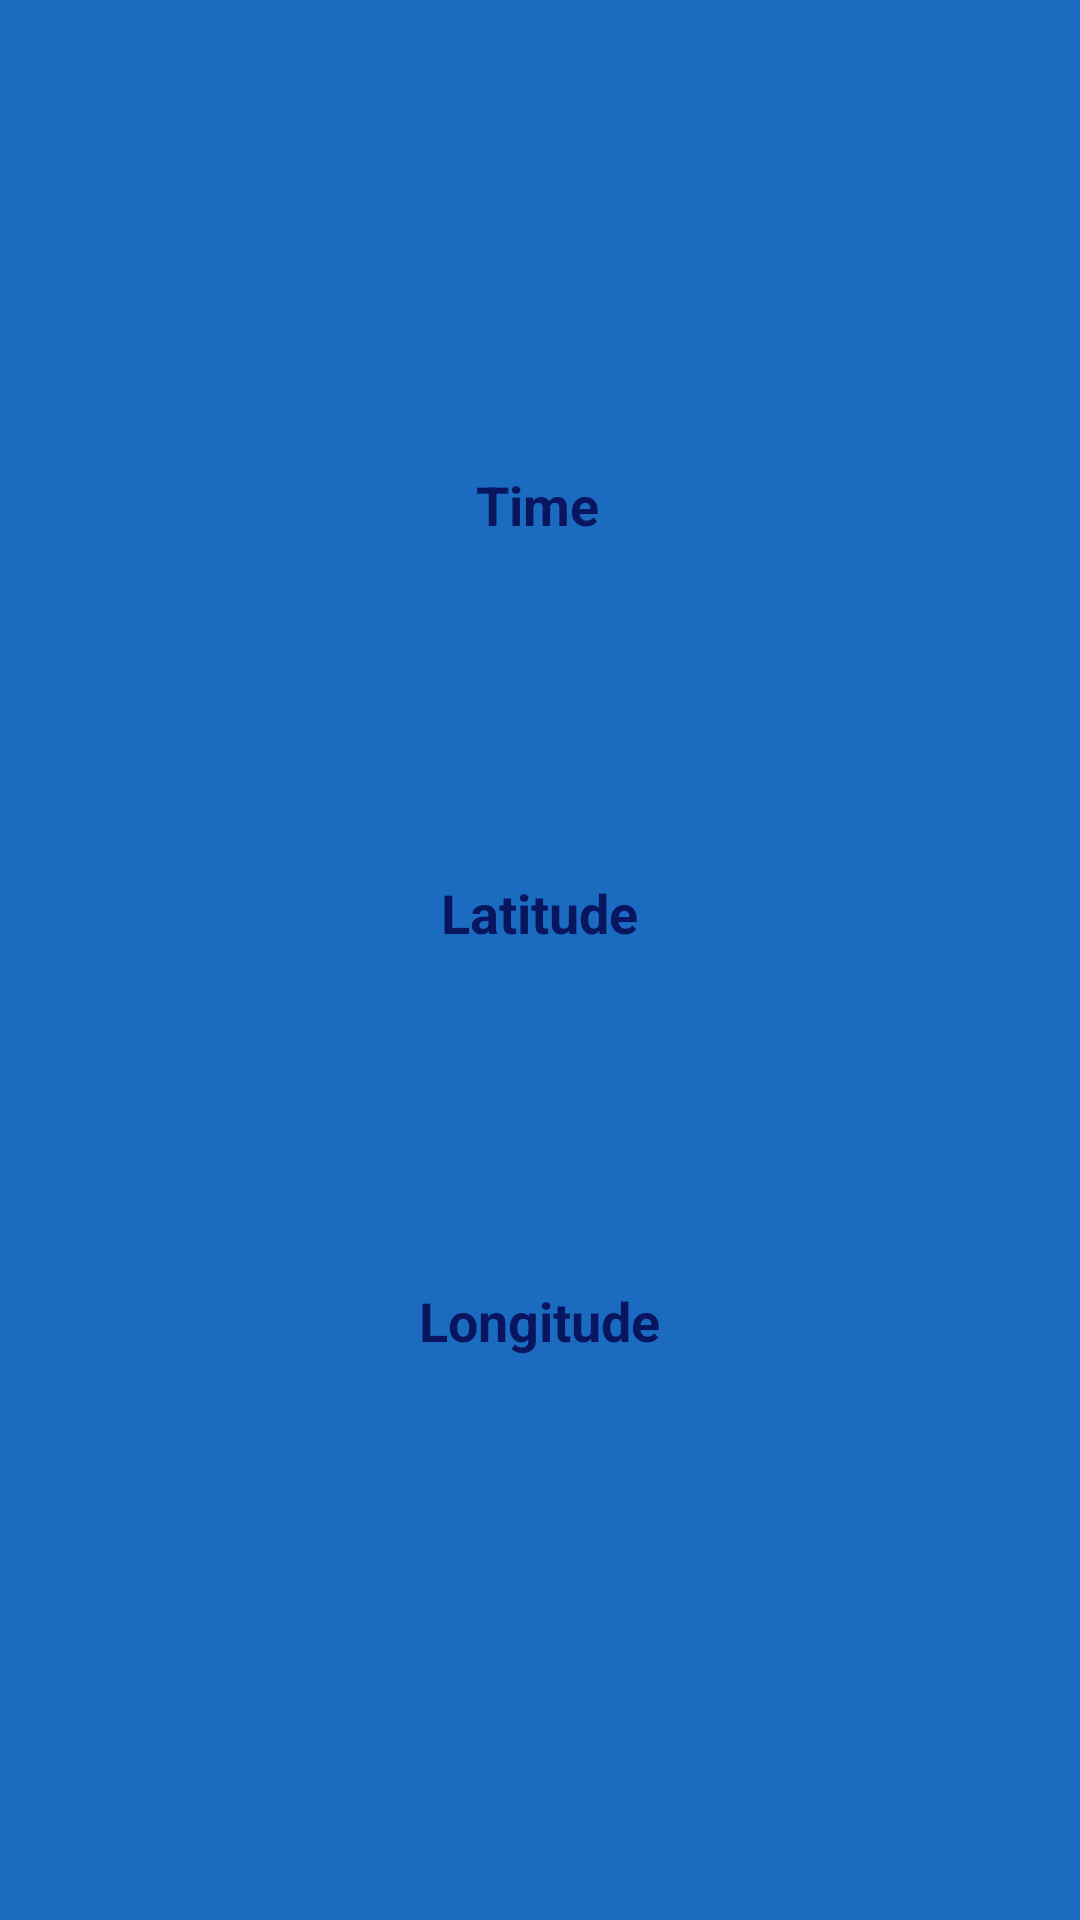

Layout XML and referenced resources for this Android screen:
<!-- AndroidManifest.xml: application theme AppTheme -->
<!-- res/layout/fragment_time.xml -->
<LinearLayout xmlns:android="http://schemas.android.com/apk/res/android"
    xmlns:app="http://schemas.android.com/apk/res-auto"
    xmlns:tools="http://schemas.android.com/tools"
    android:layout_width="match_parent"
    android:layout_height="match_parent"
    android:background="@color/colorTime"
    android:gravity="center"
    android:orientation="horizontal"
    tools:context="com.bbeny.astroweather.fragment.TimeFragment">

    <android.support.constraint.ConstraintLayout
        android:layout_width="wrap_content"
        android:layout_height="wrap_content">

        <TextView
            android:id="@+id/textView"
            android:layout_width="wrap_content"
            android:layout_height="wrap_content"
            android:layout_marginEnd="8dp"
            android:layout_marginLeft="8dp"
            android:layout_marginRight="8dp"
            android:layout_marginStart="8dp"
            android:layout_marginTop="8dp"
            android:layout_weight="1"
            android:text="Time"
            android:textAlignment="center"
            android:textColor="@color/colorPrimaryDark"
            android:textSize="18sp"
            android:textStyle="bold"
            app:layout_constraintHorizontal_bias="0.487"
            app:layout_constraintLeft_toLeftOf="parent"
            app:layout_constraintRight_toRightOf="parent"
            app:layout_constraintTop_toTopOf="parent" />

        <TextView
            android:id="@+id/time"
            android:layout_width="wrap_content"
            android:layout_height="wrap_content"
            android:layout_marginEnd="8dp"
            android:layout_marginLeft="8dp"
            android:layout_marginRight="8dp"
            android:layout_marginStart="8dp"
            android:layout_marginTop="10dp"
            android:layout_weight="1"
            android:textSize="16sp"
            app:layout_constraintHorizontal_bias="0.501"
            app:layout_constraintLeft_toLeftOf="parent"
            app:layout_constraintRight_toRightOf="parent"
            app:layout_constraintTop_toBottomOf="@+id/textView"
            tools:text="TextView" />

        <TextView
            android:id="@+id/textView11"
            android:layout_width="wrap_content"
            android:layout_height="wrap_content"
            android:layout_marginEnd="8dp"
            android:layout_marginLeft="8dp"
            android:layout_marginRight="8dp"
            android:layout_marginStart="8dp"
            android:layout_marginTop="80dp"
            android:layout_weight="1"
            android:text="Latitude"
            android:textAlignment="center"
            android:textColor="@color/colorPrimaryDark"
            android:textSize="18sp"
            android:textStyle="bold"
            app:layout_constraintHorizontal_bias="0.501"
            app:layout_constraintLeft_toLeftOf="parent"
            app:layout_constraintRight_toRightOf="parent"
            app:layout_constraintTop_toBottomOf="@+id/time" />

        <TextView
            android:id="@+id/latitude"
            android:layout_width="wrap_content"
            android:layout_height="wrap_content"
            android:layout_marginEnd="8dp"
            android:layout_marginLeft="8dp"
            android:layout_marginRight="8dp"
            android:layout_marginStart="8dp"
            android:layout_marginTop="10dp"
            android:layout_weight="1"
            android:textSize="16sp"
            app:layout_constraintHorizontal_bias="0.501"
            app:layout_constraintLeft_toLeftOf="parent"
            app:layout_constraintRight_toRightOf="parent"
            app:layout_constraintTop_toBottomOf="@+id/textView11"
            tools:text="TextView" />

        <TextView
            android:id="@+id/textView9"
            android:layout_width="wrap_content"
            android:layout_height="wrap_content"
            android:layout_marginEnd="8dp"
            android:layout_marginLeft="8dp"
            android:layout_marginRight="8dp"
            android:layout_marginStart="8dp"
            android:layout_marginTop="80dp"
            android:layout_weight="1"
            android:text="Longitude"
            android:textAlignment="center"
            android:textColor="@color/colorPrimaryDark"
            android:textSize="18sp"
            android:textStyle="bold"
            app:layout_constraintHorizontal_bias="0.501"
            app:layout_constraintLeft_toLeftOf="parent"
            app:layout_constraintRight_toRightOf="parent"
            app:layout_constraintTop_toBottomOf="@+id/latitude" />

        <TextView
            android:id="@+id/textView7"
            android:layout_width="wrap_content"
            android:layout_height="wrap_content"
            android:layout_marginBottom="8dp"
            android:layout_marginEnd="8dp"
            android:layout_marginLeft="8dp"
            android:layout_marginRight="8dp"
            android:layout_marginStart="8dp"
            android:layout_marginTop="10dp"
            android:layout_weight="1"
            android:textSize="16sp"
            app:layout_constraintBottom_toBottomOf="parent"
            app:layout_constraintHorizontal_bias="0.501"
            app:layout_constraintLeft_toLeftOf="parent"
            app:layout_constraintRight_toRightOf="parent"
            app:layout_constraintTop_toBottomOf="@+id/textView9"
            app:layout_constraintVertical_bias="0.0"
            tools:text="TextView" />

    </android.support.constraint.ConstraintLayout>

</LinearLayout>
<!-- resources referenced by this layout -->
<resources>
  <color name="colorPrimaryDark">#0a1560</color>
  <color name="colorTime">#1b6cc1</color>
  <style name="AppTheme" parent="Theme.AppCompat.Light.DarkActionBar">
          
          <item name="android:windowBackground">@null</item>
          <item name="colorPrimary">@color/colorPrimary</item>
          <item name="colorPrimaryDark">@color/colorPrimaryDark</item>
          <item name="colorAccent">@color/colorAccent</item>
      </style>
  <color name="colorPrimary">#3F51B5</color>
  <color name="colorAccent">#FF4081</color>
</resources>
